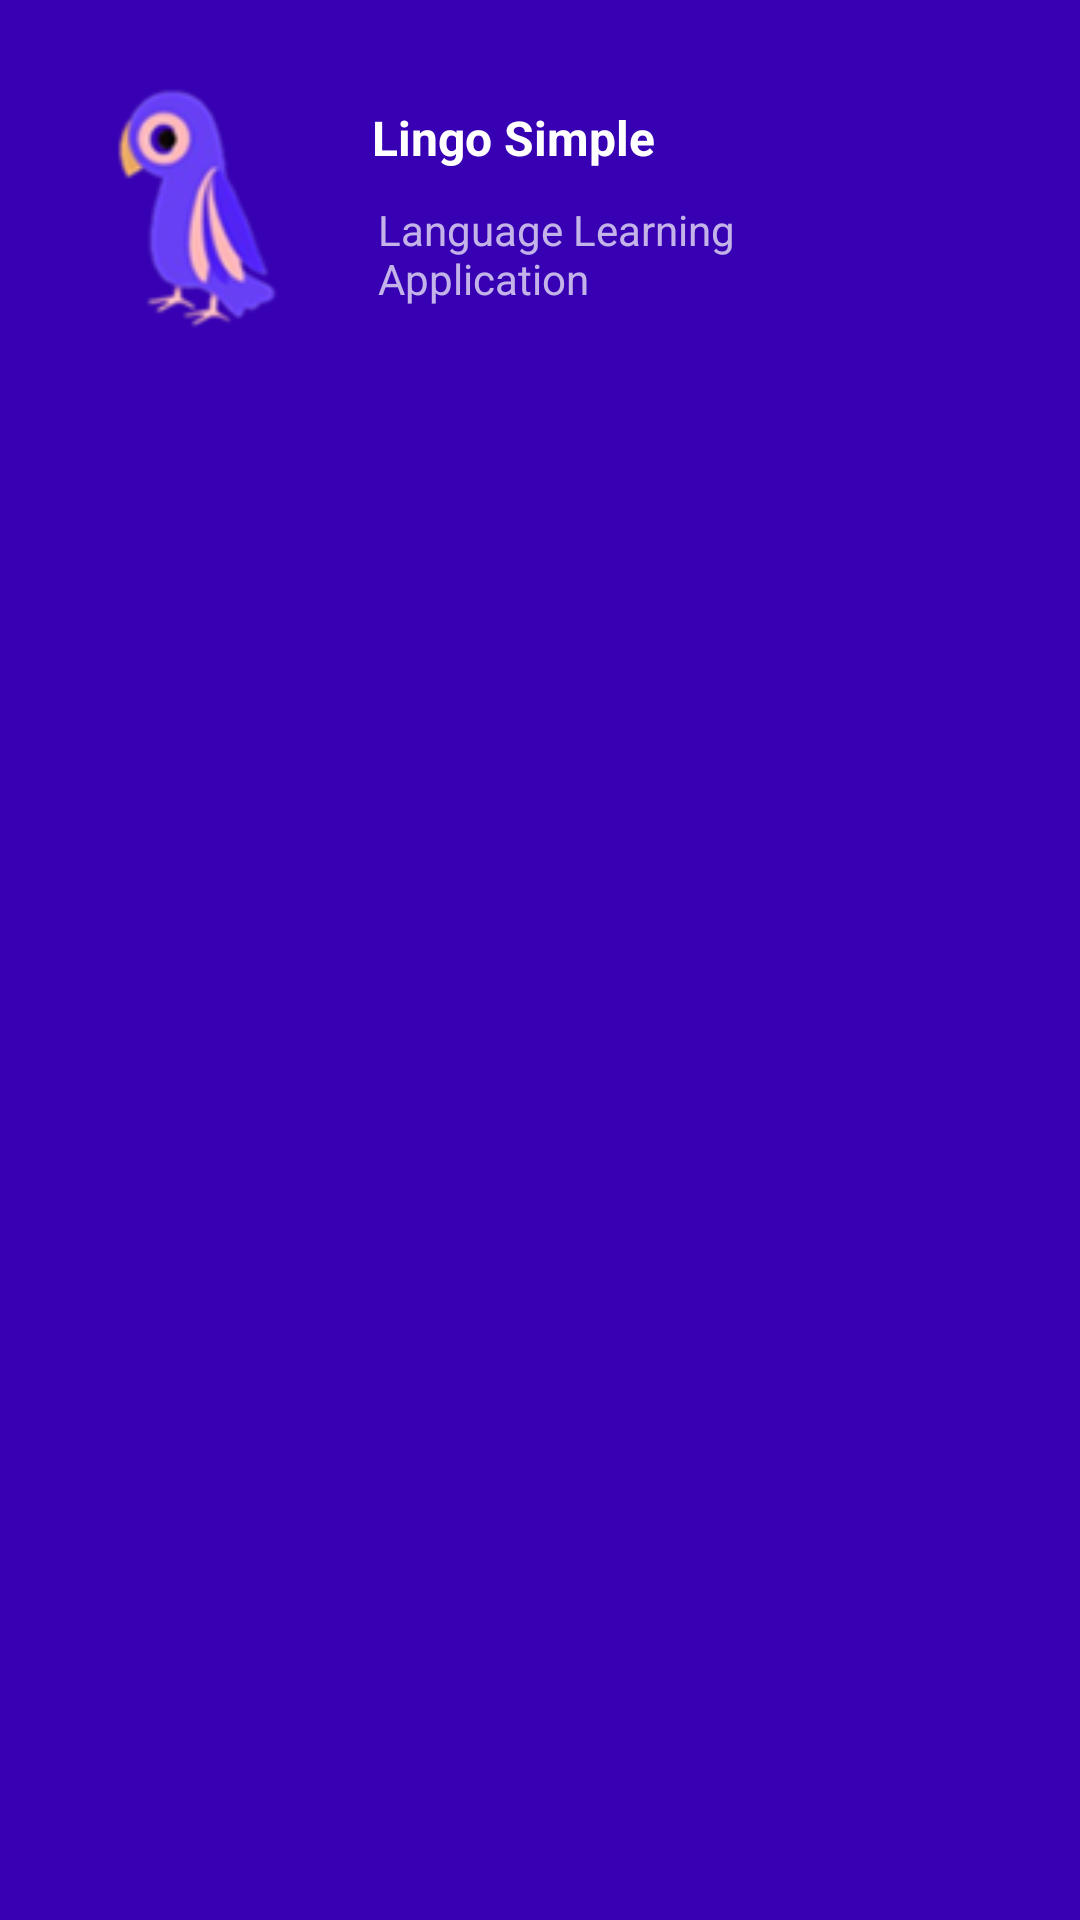

Produce the Android XML layout that renders to this screen, including the resource entries it uses.
<!-- AndroidManifest.xml: application theme AppTheme -->
<!-- res/layout/nav_header_main.xml -->
<?xml version="1.0" encoding="utf-8"?>
<androidx.constraintlayout.widget.ConstraintLayout xmlns:android="http://schemas.android.com/apk/res/android"
    xmlns:app="http://schemas.android.com/apk/res-auto"
    android:layout_width="match_parent"
    android:layout_height="120dp"
    android:background="@color/purple_700"
    android:gravity="bottom"
    android:orientation="vertical"
    android:paddingLeft="16dp"
    android:paddingTop="16dp"
    android:paddingRight="16dp"
    android:paddingBottom="16dp"
    android:theme="@style/ThemeOverlay.AppCompat.Dark">

    <ImageView
        android:id="@+id/imageView"
        android:layout_width="100dp"
        android:layout_height="100dp"
        android:contentDescription="Navigation_header"
        android:layout_marginTop="5dp"
        android:paddingTop="8dp"
        android:paddingBottom="10dp"
        app:layout_constraintStart_toStartOf="parent"
        app:layout_constraintTop_toTopOf="parent"
        app:srcCompat="@drawable/bird_sizelarge" />

    <TextView
        android:id="@+id/txtName_nav"
        android:layout_width="201dp"
        android:layout_height="47dp"
        android:layout_marginStart="8dp"
        android:layout_marginTop="4dp"
        android:paddingTop="15dp"
        android:text="@string/lingo_simple_string"
        android:textAppearance="@style/TextAppearance.AppCompat.Body1"
        android:textSize="16dp"
        android:textStyle="bold"
        app:layout_constraintStart_toEndOf="@+id/imageView"
        app:layout_constraintTop_toTopOf="parent" />

    <TextView
        android:id="@+id/txtEmail_nav"
        android:layout_width="150dp"
        android:layout_height="57dp"
        android:layout_marginStart="10dp"
        android:textSize="14dp"
        android:text="@string/app_description"
        app:layout_constraintStart_toEndOf="@+id/imageView"
        app:layout_constraintTop_toBottomOf="@+id/txtName_nav" />

</androidx.constraintlayout.widget.ConstraintLayout>
<!-- resources referenced by this layout -->
<resources>
  <color name="purple_700">#FF3700B3</color>
  <!-- drawable bird_sizelarge: png bitmap (drawable, 8125 bytes) -->
  <string name="app_description">Language Learning Application</string>
  <string name="lingo_simple_string">Lingo Simple</string>
  <style name="AppTheme" parent="Theme.AppCompat.Light.DarkActionBar">
          <item name="colorPrimary">@color/colorPrimary</item>
          <item name="colorPrimaryDark">@color/colorPrimaryDark</item>
          <item name="colorAccent">@color/colorAccent</item>
          <item name="windowActionBar">false</item>
          <item name="windowNoTitle">true</item>
      </style>
  <color name="colorPrimary">#008577</color>
  <color name="colorPrimaryDark">#00574B</color>
  <color name="colorAccent">#D81B60</color>
</resources>
